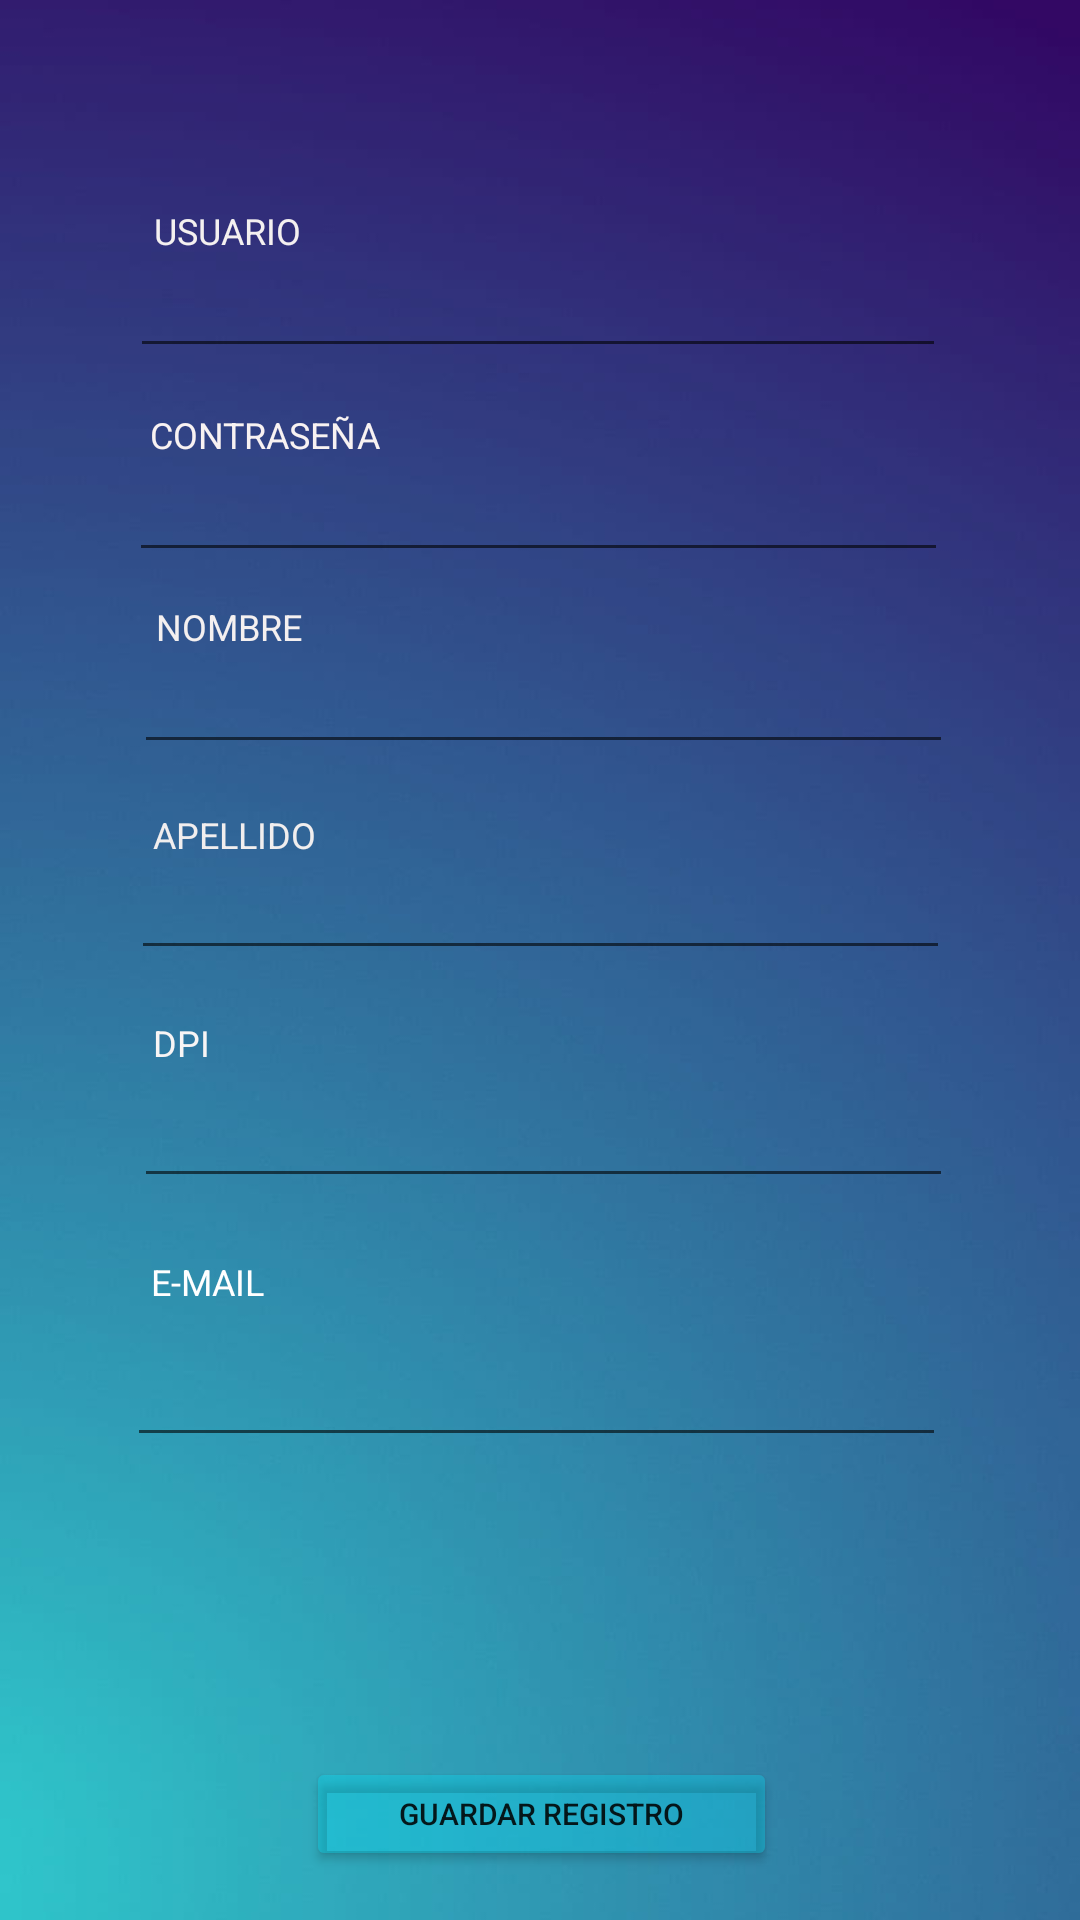

Reconstruct the res/layout file that produces this screen, plus the resources it refers to.
<!-- AndroidManifest.xml: application theme Theme.HiApp -->
<!-- res/layout/activity_registrarse.xml -->
<?xml version="1.0" encoding="utf-8"?>
<androidx.constraintlayout.widget.ConstraintLayout xmlns:android="http://schemas.android.com/apk/res/android"
    xmlns:app="http://schemas.android.com/apk/res-auto"
    xmlns:tools="http://schemas.android.com/tools"
    android:layout_width="match_parent"
    android:layout_height="match_parent"
    android:background="@drawable/fondoazulcelular"
    tools:context=".Registrarse">

    <Button
        android:id="@+id/btnguardarRegistro"
        android:layout_width="157dp"
        android:layout_height="38dp"
        android:backgroundTint="#4800E5FF"
        android:text="GUARDAR REGISTRO"
        android:textSize="10sp"
        app:cornerRadius="60dp"
        app:layout_constraintBottom_toBottomOf="parent"
        app:layout_constraintEnd_toEndOf="parent"
        app:layout_constraintHorizontal_bias="0.502"
        app:layout_constraintStart_toStartOf="parent"
        app:layout_constraintTop_toTopOf="parent"
        app:layout_constraintVertical_bias="0.973" />

    <EditText
        android:id="@+id/txtCorreo"
        android:layout_width="273dp"
        android:layout_height="37dp"
        android:ems="10"
        android:inputType="textEmailAddress"
        android:textColor="#FFFFFF"
        android:textSize="12sp"
        app:layout_constraintBottom_toBottomOf="parent"
        app:layout_constraintEnd_toEndOf="parent"
        app:layout_constraintHorizontal_bias="0.486"
        app:layout_constraintStart_toStartOf="parent"
        app:layout_constraintTop_toTopOf="parent"
        app:layout_constraintVertical_bias="0.744" />

    <TextView
        android:id="@+id/textView8"
        android:layout_width="wrap_content"
        android:layout_height="wrap_content"
        android:text="E-MAIL"
        android:textColor="#FFFFFF"
        android:textSize="12sp"
        app:layout_constraintBottom_toBottomOf="parent"
        app:layout_constraintEnd_toEndOf="parent"
        app:layout_constraintHorizontal_bias="0.156"
        app:layout_constraintStart_toStartOf="parent"
        app:layout_constraintTop_toTopOf="parent"
        app:layout_constraintVertical_bias="0.672" />

    <EditText
        android:id="@+id/txtDpi"
        android:layout_width="273dp"
        android:layout_height="37dp"
        android:ems="10"
        android:inputType="number"
        android:textColor="#FFFFFF"
        android:textSize="12sp"
        app:layout_constraintBottom_toBottomOf="parent"
        app:layout_constraintEnd_toEndOf="parent"
        app:layout_constraintHorizontal_bias="0.513"
        app:layout_constraintStart_toStartOf="parent"
        app:layout_constraintTop_toTopOf="parent"
        app:layout_constraintVertical_bias="0.601" />

    <TextView
        android:id="@+id/textView6"
        android:layout_width="wrap_content"
        android:layout_height="wrap_content"
        android:text="DPI"
        android:textColor="#F8F5F5"
        android:textSize="12sp"
        app:layout_constraintBottom_toBottomOf="parent"
        app:layout_constraintEnd_toEndOf="parent"
        app:layout_constraintHorizontal_bias="0.15"
        app:layout_constraintStart_toStartOf="parent"
        app:layout_constraintTop_toTopOf="parent"
        app:layout_constraintVertical_bias="0.544" />

    <TextView
        android:id="@+id/textView5"
        android:layout_width="wrap_content"
        android:layout_height="wrap_content"
        android:text="APELLIDO"
        android:textColor="#F1EEEE"
        android:textSize="12sp"
        app:layout_constraintBottom_toBottomOf="parent"
        app:layout_constraintEnd_toEndOf="parent"
        app:layout_constraintHorizontal_bias="0.167"
        app:layout_constraintStart_toStartOf="parent"
        app:layout_constraintTop_toTopOf="parent"
        app:layout_constraintVertical_bias="0.433" />

    <EditText
        android:id="@+id/txtApellido"
        android:layout_width="273dp"
        android:layout_height="37dp"
        android:ems="10"
        android:inputType="textPersonName"
        android:textColor="#FFFFFF"
        android:textSize="12sp"
        app:layout_constraintBottom_toBottomOf="parent"
        app:layout_constraintEnd_toEndOf="parent"
        app:layout_constraintStart_toStartOf="parent"
        app:layout_constraintTop_toTopOf="parent"
        app:layout_constraintVertical_bias="0.475" />

    <EditText
        android:id="@+id/txtNombre"
        android:layout_width="273dp"
        android:layout_height="37dp"
        android:ems="10"
        android:inputType="textPersonName"
        android:textColor="#FFFFFF"
        android:textSize="12sp"
        app:layout_constraintBottom_toBottomOf="parent"
        app:layout_constraintEnd_toEndOf="parent"
        app:layout_constraintHorizontal_bias="0.513"
        app:layout_constraintStart_toStartOf="parent"
        app:layout_constraintTop_toTopOf="parent"
        app:layout_constraintVertical_bias="0.361" />

    <TextView
        android:id="@+id/textView4"
        android:layout_width="wrap_content"
        android:layout_height="wrap_content"
        android:text="NOMBRE"
        android:textColor="#F4F0F0"
        android:textSize="12sp"
        app:layout_constraintBottom_toBottomOf="parent"
        app:layout_constraintEnd_toEndOf="parent"
        app:layout_constraintHorizontal_bias="0.167"
        app:layout_constraintStart_toStartOf="parent"
        app:layout_constraintTop_toTopOf="parent"
        app:layout_constraintVertical_bias="0.322" />

    <EditText
        android:id="@+id/txtPassword2"
        android:layout_width="273dp"
        android:layout_height="37dp"
        android:ems="10"
        android:inputType="textPassword"
        android:textColor="#FAF5F5"
        android:textSize="12sp"
        app:layout_constraintBottom_toBottomOf="parent"
        app:layout_constraintEnd_toEndOf="parent"
        app:layout_constraintHorizontal_bias="0.495"
        app:layout_constraintStart_toStartOf="parent"
        app:layout_constraintTop_toTopOf="parent"
        app:layout_constraintVertical_bias="0.255" />

    <TextView
        android:id="@+id/textView3"
        android:layout_width="wrap_content"
        android:layout_height="wrap_content"
        android:text="CONTRASEÑA"
        android:textColor="#F8F2F2"
        android:textSize="12sp"
        app:layout_constraintBottom_toBottomOf="parent"
        app:layout_constraintEnd_toEndOf="parent"
        app:layout_constraintHorizontal_bias="0.176"
        app:layout_constraintStart_toStartOf="parent"
        app:layout_constraintTop_toTopOf="parent"
        app:layout_constraintVertical_bias="0.219" />

    <EditText
        android:id="@+id/txtNickname"
        android:layout_width="272dp"
        android:layout_height="37dp"
        android:ems="10"
        android:inputType="textPersonName"
        android:textColor="#FBF9F9"
        android:textSize="12sp"
        app:layout_constraintBottom_toBottomOf="parent"
        app:layout_constraintEnd_toEndOf="parent"
        app:layout_constraintHorizontal_bias="0.491"
        app:layout_constraintStart_toStartOf="parent"
        app:layout_constraintTop_toTopOf="parent"
        app:layout_constraintVertical_bias="0.142" />

    <TextView
        android:id="@+id/textView2"
        android:layout_width="wrap_content"
        android:layout_height="wrap_content"
        android:text="USUARIO"
        android:textColor="#F4F0F0"
        android:textSize="12sp"
        app:layout_constraintBottom_toBottomOf="parent"
        app:layout_constraintEnd_toEndOf="parent"
        app:layout_constraintHorizontal_bias="0.165"
        app:layout_constraintStart_toStartOf="parent"
        app:layout_constraintTop_toTopOf="parent"
        app:layout_constraintVertical_bias="0.11" />
</androidx.constraintlayout.widget.ConstraintLayout>
<!-- resources referenced by this layout -->
<resources>
  <!-- drawable fondoazulcelular: jpg bitmap (drawable, 14703 bytes) -->
  <style name="Theme.HiApp" parent="Theme.MaterialComponents.DayNight.NoActionBar">
          
          <item name="colorPrimary">#00E676</item>
          <item name="colorPrimaryVariant">@color/purple_700</item>
          <item name="colorOnPrimary">@color/white</item>
          
          <item name="colorSecondary">@color/teal_200</item>
          <item name="colorSecondaryVariant">@color/teal_700</item>
          <item name="colorOnSecondary">@color/black</item>
          
          <item name="android:statusBarColor" tools:targetApi="l">?attr/colorPrimaryVariant</item>
          
      </style>
  <!-- not gathered from this repository: default colours our renderer supplied (Android Studio template values) -->
  <color name="purple_700">#FF3700B3</color>
  <color name="teal_200">#FF03DAC5</color>
  <color name="teal_700">#FF018786</color>
  <color name="black">#FF000000</color>
  <color name="white">#FFFFFFFF</color>
</resources>
